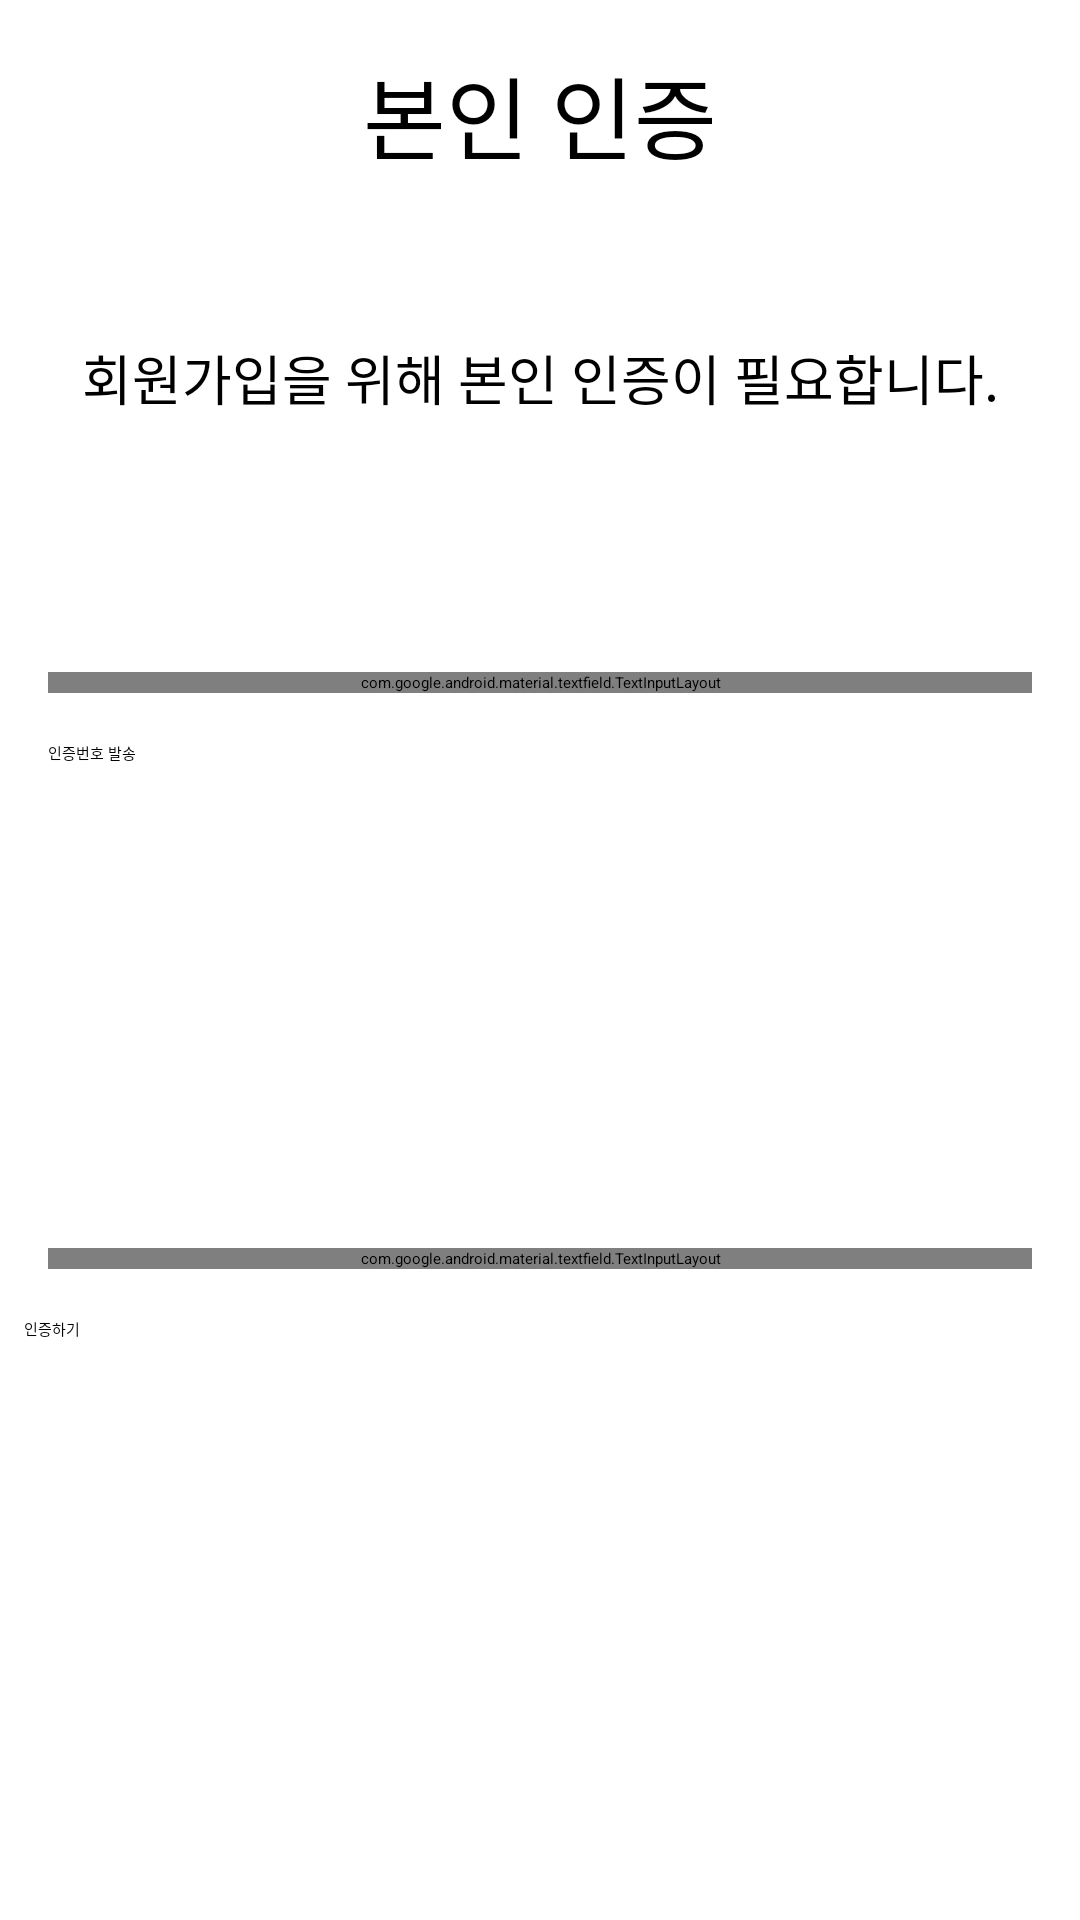

Reconstruct the res/layout file that produces this screen, plus the resources it refers to.
<!-- AndroidManifest.xml: application theme Theme.Capstone_Design -->
<!-- res/layout/activity_s_m_s_authentication.xml -->
<?xml version="1.0" encoding="utf-8"?>
<androidx.constraintlayout.widget.ConstraintLayout xmlns:android="http://schemas.android.com/apk/res/android"
    xmlns:app="http://schemas.android.com/apk/res-auto"
    xmlns:tools="http://schemas.android.com/tools"
    android:layout_width="match_parent"
    android:layout_height="match_parent"
    tools:context=".SMS_authentication">


    <TextView
        android:id="@+id/textView43"
        android:layout_width="wrap_content"
        android:layout_height="wrap_content"
        android:layout_marginTop="16dp"
        android:text="본인 인증"
        android:textSize="30sp"
        app:layout_constraintEnd_toEndOf="parent"
        app:layout_constraintStart_toStartOf="parent"
        app:layout_constraintTop_toTopOf="parent" />

    <TextView
        android:id="@+id/textView44"
        android:layout_width="wrap_content"
        android:layout_height="wrap_content"
        android:layout_marginTop="16dp"
        android:layout_marginBottom="16dp"
        android:text="회원가입을 위해 본인 인증이 필요합니다."
        android:textSize="18sp"
        app:layout_constraintBottom_toTopOf="@+id/guideline69"
        app:layout_constraintEnd_toEndOf="parent"
        app:layout_constraintStart_toStartOf="parent"
        app:layout_constraintTop_toBottomOf="@+id/textView43" />

    <com.google.android.material.textfield.TextInputLayout
        android:id="@+id/textInputLayout7"
        style="@style/Widget.MaterialComponents.TextInputLayout.OutlinedBox"
        android:layout_width="match_parent"
        android:layout_height="wrap_content"
        android:layout_marginStart="16dp"
        android:layout_marginTop="32dp"
        android:layout_marginEnd="16dp"
        app:counterMaxLength="13"
        app:layout_constraintEnd_toEndOf="parent"
        app:layout_constraintStart_toStartOf="parent"
        app:layout_constraintTop_toTopOf="@+id/guideline69">

        <com.google.android.material.textfield.TextInputEditText
            android:id="@+id/phone"
            android:layout_width="match_parent"
            android:layout_height="wrap_content"
            android:hint="핸드폰 번호"
            android:inputType="phone"
            android:maxLength="13" />
    </com.google.android.material.textfield.TextInputLayout>

    <Button
        android:id="@+id/Auth_btn"
        android:layout_width="0dp"
        android:layout_height="wrap_content"
        android:layout_marginStart="8dp"
        android:layout_marginTop="16dp"
        android:layout_marginEnd="8dp"
        android:text="인증하기"
        app:layout_constraintEnd_toEndOf="parent"
        app:layout_constraintStart_toStartOf="parent"
        app:layout_constraintTop_toBottomOf="@+id/textInputLayout6" />



    <com.google.android.material.textfield.TextInputLayout
        android:id="@+id/textInputLayout6"
        style="@style/Widget.MaterialComponents.TextInputLayout.OutlinedBox"
        android:layout_width="match_parent"
        android:layout_height="wrap_content"
        android:layout_marginStart="16dp"
        android:layout_marginTop="32dp"
        android:layout_marginEnd="16dp"
        app:counterMaxLength="13"
        app:layout_constraintEnd_toEndOf="parent"
        app:layout_constraintStart_toStartOf="parent"
        app:layout_constraintTop_toTopOf="@+id/guideline71">

        <com.google.android.material.textfield.TextInputEditText
            android:id="@+id/Auth_number"
            android:layout_width="match_parent"
            android:layout_height="wrap_content"
            android:hint="인증 번호 입력"
            android:inputType="number"
            android:maxLength="13" />
    </com.google.android.material.textfield.TextInputLayout>

    <androidx.constraintlayout.widget.Guideline
        android:id="@+id/guideline69"
        android:layout_width="wrap_content"
        android:layout_height="wrap_content"
        android:orientation="horizontal"
        app:layout_constraintGuide_percent="0.3" />

    <androidx.constraintlayout.widget.Guideline
        android:id="@+id/guideline71"
        android:layout_width="wrap_content"
        android:layout_height="wrap_content"
        android:orientation="horizontal"
        app:layout_constraintGuide_percent="0.6" />

    <Button
        android:id="@+id/Shipment_btn"
        android:layout_width="0dp"
        android:layout_height="wrap_content"
        android:layout_marginStart="16dp"
        android:layout_marginTop="16dp"
        android:layout_marginEnd="16dp"
        android:text="인증번호 발송"
        app:layout_constraintEnd_toEndOf="parent"
        app:layout_constraintHorizontal_bias="0.0"
        app:layout_constraintStart_toStartOf="parent"
        app:layout_constraintTop_toBottomOf="@+id/textInputLayout7" />

</androidx.constraintlayout.widget.ConstraintLayout>
<!-- resources referenced by this layout -->
<resources>

</resources>
